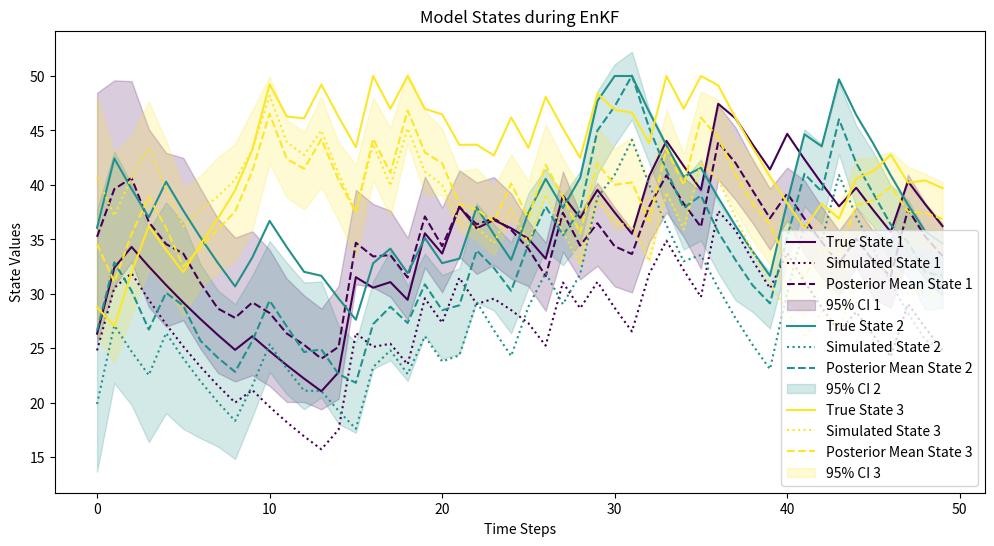
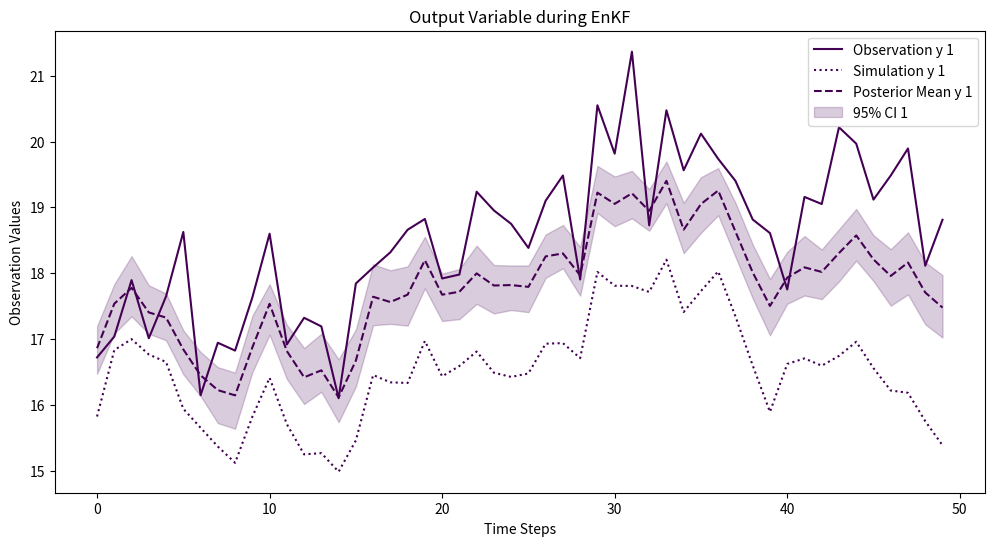

Python code for these plots, in order:
import numpy as np
from numpy.typing import NDArray
from typing import Tuple
import matplotlib.pyplot as plt

ensemble_size = 30
state_dim = 3
y_dim = 1
time_steps = 50
measure_noise_std = .5  # synthetic measurement error
inflation_noise_std = 1.0  # synthetic inflation noise


# Define the state transition model for observed data generation
def true_state_transition(states: NDArray[float], rainfall: NDArray[float], evap_coeff: NDArray[float]) -> NDArray[
    float]:
    '''
    :param states: (state_dim, )
    :param rainfall: (state_dim, )
    :param evap_coeff: (state_dim, )
    :return: (state_dim, )
    '''
    updated_states = states + rainfall - evap_coeff * states
    updated_states = np.maximum(updated_states, 0)  # Ensure non-negative states
    updated_states = np.minimum(updated_states, 50)  # Maximum state
    return updated_states


# Define the state transition model
def state_transition(states: NDArray[float], rainfall: NDArray[float], evap_coeff: NDArray[float]) -> NDArray[float]:
    updated_states = states ** 0.99 * 1.01 + rainfall * 1.02 - evap_coeff * states
    updated_states = np.maximum(updated_states, 0)  # Ensure non-negative states
    updated_states = np.minimum(updated_states, 50)  # Maximum state
    return updated_states


# Define the observation operator for observed data generation
def true_observation_operator(states: NDArray[float], measure_noise_std: float) -> NDArray[float]:
    '''
    :param states: (state_dim, )
    :return: (y_dim, )
    '''
    # Non-linear relationship
    y = np.array([(states.clip(0) ** 0.5).sum()])
    y += np.random.normal(0, measure_noise_std, size=len(y))
    return y


# Define the observation operator
def observation_operator(states: NDArray[float]) -> NDArray[float]:
    y = np.array([(states.clip(0) ** 0.5).sum()])
    return y


# Generate synthetic data
def generate_data(time_steps: int, state_dim: int, measure_noise_std: float):
    rainfall_data = np.random.uniform(0, 20, size=(time_steps, state_dim))
    rainfall_data = (rainfall_data - 10).clip(min=0)
    evap_coef_data = np.random.uniform(0.05, 0.1, size=state_dim)
    evap_coef_data = np.repeat(evap_coef_data[:, None], time_steps, axis=1).T

    # Initialize variables
    true_state_list = [np.random.uniform(20, 40, size=state_dim)]  # Initial true state
    sim_state_list = [np.random.uniform(20, 40, size=state_dim)]  # Initial simulated state

    # Simulate true states and observations
    obs_y_list = []
    sim_y_list = []
    for t in range(time_steps):
        # Synthetic true states and simulated states
        true_state = true_state_transition(true_state_list[-1], rainfall_data[t], evap_coef_data[t])
        true_state_list.append(true_state)
        sim_state = state_transition(sim_state_list[-1], rainfall_data[t], evap_coef_data[t])
        sim_state_list.append(sim_state)
        # Synthetic observations and output simulations
        obs_y = true_observation_operator(true_state, measure_noise_std)
        obs_y_list.append(obs_y)
        sim_y = observation_operator(sim_state)
        sim_y_list.append(sim_y)

    true_states = np.array(true_state_list)
    sim_states = np.array(sim_state_list)
    observations_y = np.array(obs_y_list)
    simulations_y = np.array(sim_y_list)

    return rainfall_data, evap_coef_data, true_states[1:], sim_states[1:], observations_y, simulations_y


# EnKF step
def enkf_update(ensemble: NDArray[Tuple[float, float]],
                observation: NDArray[float],
                model: callable,
                obs_operator: callable,
                R: NDArray[Tuple[float, float]],
                **kwargs
                ) -> NDArray[Tuple[float, float]]:
    '''
    :param ensemble: (ensemble_size, state_dim)
    :param observation: (y_dim, )
    :param model: state transition
    :param obs_operator: observation operator
    :param R: (y_dim, y_dim)
    :param kwargs: external input for the state transition model
    :return: updated ensemble
    '''
    # Forecast step
    forecast_ensemble = np.array([model(state, **kwargs) for state in ensemble])
    H_ensemble = np.array([obs_operator(state) for state in forecast_ensemble])

    # Compute the covariance
    P_f_xy = np.cov(forecast_ensemble.T, H_ensemble.T)[:state_dim, state_dim:]
    # P_f_xy = (forecast_ensemble - forecast_ensemble.mean(axis=0)).T @ (H_ensemble - H_ensemble.mean(axis=0)) / (forecast_ensemble.shape[0] - 1)
    P_f_yy = np.cov(H_ensemble.T)

    # Kalman gain
    K = P_f_xy @ np.linalg.inv(P_f_yy + R)

    # Analysis step
    update_ensemble = np.empty_like(ensemble)
    for i in range(ensemble.shape[0]):
        innovation = observation - H_ensemble[i]
        update_ensemble[i] = forecast_ensemble[i] + K @ innovation

    return update_ensemble


# EnKF loop
def enkf_loop(initial_ensemble: NDArray[Tuple[float, float]],
              observations_y: NDArray[Tuple[float, float]],
              R: NDArray[Tuple[float, float]],
              model: callable,
              obs_operator: callable,
              model_input: dict[str, NDArray[Tuple[float, float]]],
              inflation_noise_std: float
              ) -> NDArray[Tuple[float, float, float]]:
    '''
    :param initial_ensemble: (ensemble_size, state_dim)
    :param observations_y: (time_steps, y_dim)
    :param R: (y_dim, y_dim)
    :param model: state transition
    :param obs_operator: observation operator
    :param model_input: dict of (time_steps, input_dim), external input for the state transition model
    :param inflation_noise_std: standard deviation of inflation noise
    :return: updated ensemble results (time_steps, ensemble_size, state_dim)
    '''
    ensemble = initial_ensemble.copy()
    ensemble_history = []
    for t in range(time_steps):
        observation = observations_y[t]
        step_model_input = {k: v[t] for k, v in model_input.items()}
        ensemble = enkf_update(
            ensemble=ensemble,
            observation=observation,
            model=model,
            obs_operator=obs_operator,
            R=R,
            **step_model_input
        )
        # Add inflation noise to avoid ensemble collapse
        ensemble += np.random.normal(0, inflation_noise_std, size=ensemble.shape)
        ensemble_history.append(ensemble.copy())
    ensemble_history = np.array(ensemble_history)
    return ensemble_history


# Generate data
rainfall_data, evap_coef_data, true_states, sim_states, observations_y, simulations_y = generate_data(time_steps, state_dim, measure_noise_std)

# Run EnKF
R = np.diag(np.repeat(measure_noise_std ** 2, y_dim))
initial_ensemble = np.random.uniform(10, 50, size=(ensemble_size, state_dim))
model = state_transition
obs_operator = observation_operator
model_input = {
    "rainfall": rainfall_data,
    "evap_coeff": evap_coef_data
}
ensemble_history = enkf_loop(initial_ensemble, observations_y, R, model, obs_operator, model_input, inflation_noise_std)

# Plot state results
posterior_mean_ensembles = ensemble_history.mean(axis=1)
ci_lower = np.percentile(ensemble_history, 2.5, axis=1)
ci_upper = np.percentile(ensemble_history, 97.5, axis=1)
colors = plt.cm.viridis(np.linspace(0, 1, state_dim))
plt.figure(figsize=(12, 6))
for i in range(state_dim):
    plt.plot(true_states[:, i], label=f"True State {i + 1}", color=colors[i])
    plt.plot(sim_states[:, i], label=f"Simulated State {i + 1}", linestyle="dotted", color=colors[i])
    plt.plot(posterior_mean_ensembles[:, i], label=f"Posterior Mean State {i + 1}", linestyle="dashed", color=colors[i])
    plt.fill_between(range(time_steps), ci_lower[:, i], ci_upper[:, i], alpha=0.2, label=f"95% CI {i + 1}", color=colors[i])
plt.xlabel("Time Steps")
plt.ylabel("State Values")
plt.title("Model States during EnKF")
plt.legend()
plt.show()

# Plot output y results
posterior_y = np.zeros((time_steps, ensemble_size, y_dim))
for t in range(time_steps):
    for i in range(ensemble_size):
        posterior_y[t, i] = observation_operator(ensemble_history[t][i])
posterior_mean_y = posterior_y.mean(axis=1)
ci_lower_y = np.percentile(posterior_y, 2.5, axis=1)
ci_upper_y = np.percentile(posterior_y, 97.5, axis=1)
colors = plt.cm.viridis(np.linspace(0, 1, y_dim))
plt.figure(figsize=(12, 6))
for i in range(y_dim):
    plt.plot(observations_y[:, i], label=f"Observation y {i + 1}", color=colors[i])
    plt.plot(simulations_y[:, i], label=f"Simulation y {i + 1}", linestyle="dotted", color=colors[i])
    plt.plot(posterior_mean_y[:, i], label=f"Posterior Mean y {i + 1}", linestyle="dashed", color=colors[i])
    plt.fill_between(range(time_steps), ci_lower_y[:, i], ci_upper_y[:, i], alpha=0.2, label=f"95% CI {i + 1}", color=colors[i])
plt.xlabel("Time Steps")
plt.ylabel("Observation Values")
plt.title("Output Variable during EnKF")
plt.legend()
plt.show()
